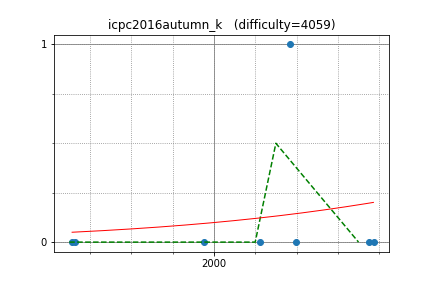

The data file committed next to this chart (first rows):
peryaudo, 1314.660045, 0
august14, 2773, 0
reew2n, 2400, 0
tanzaku, 2222, 0
latte0119, 2751, 0
hamayan, 1953, 0
maroonrk, 2367, 1
kurenai3110, 1329, 0
